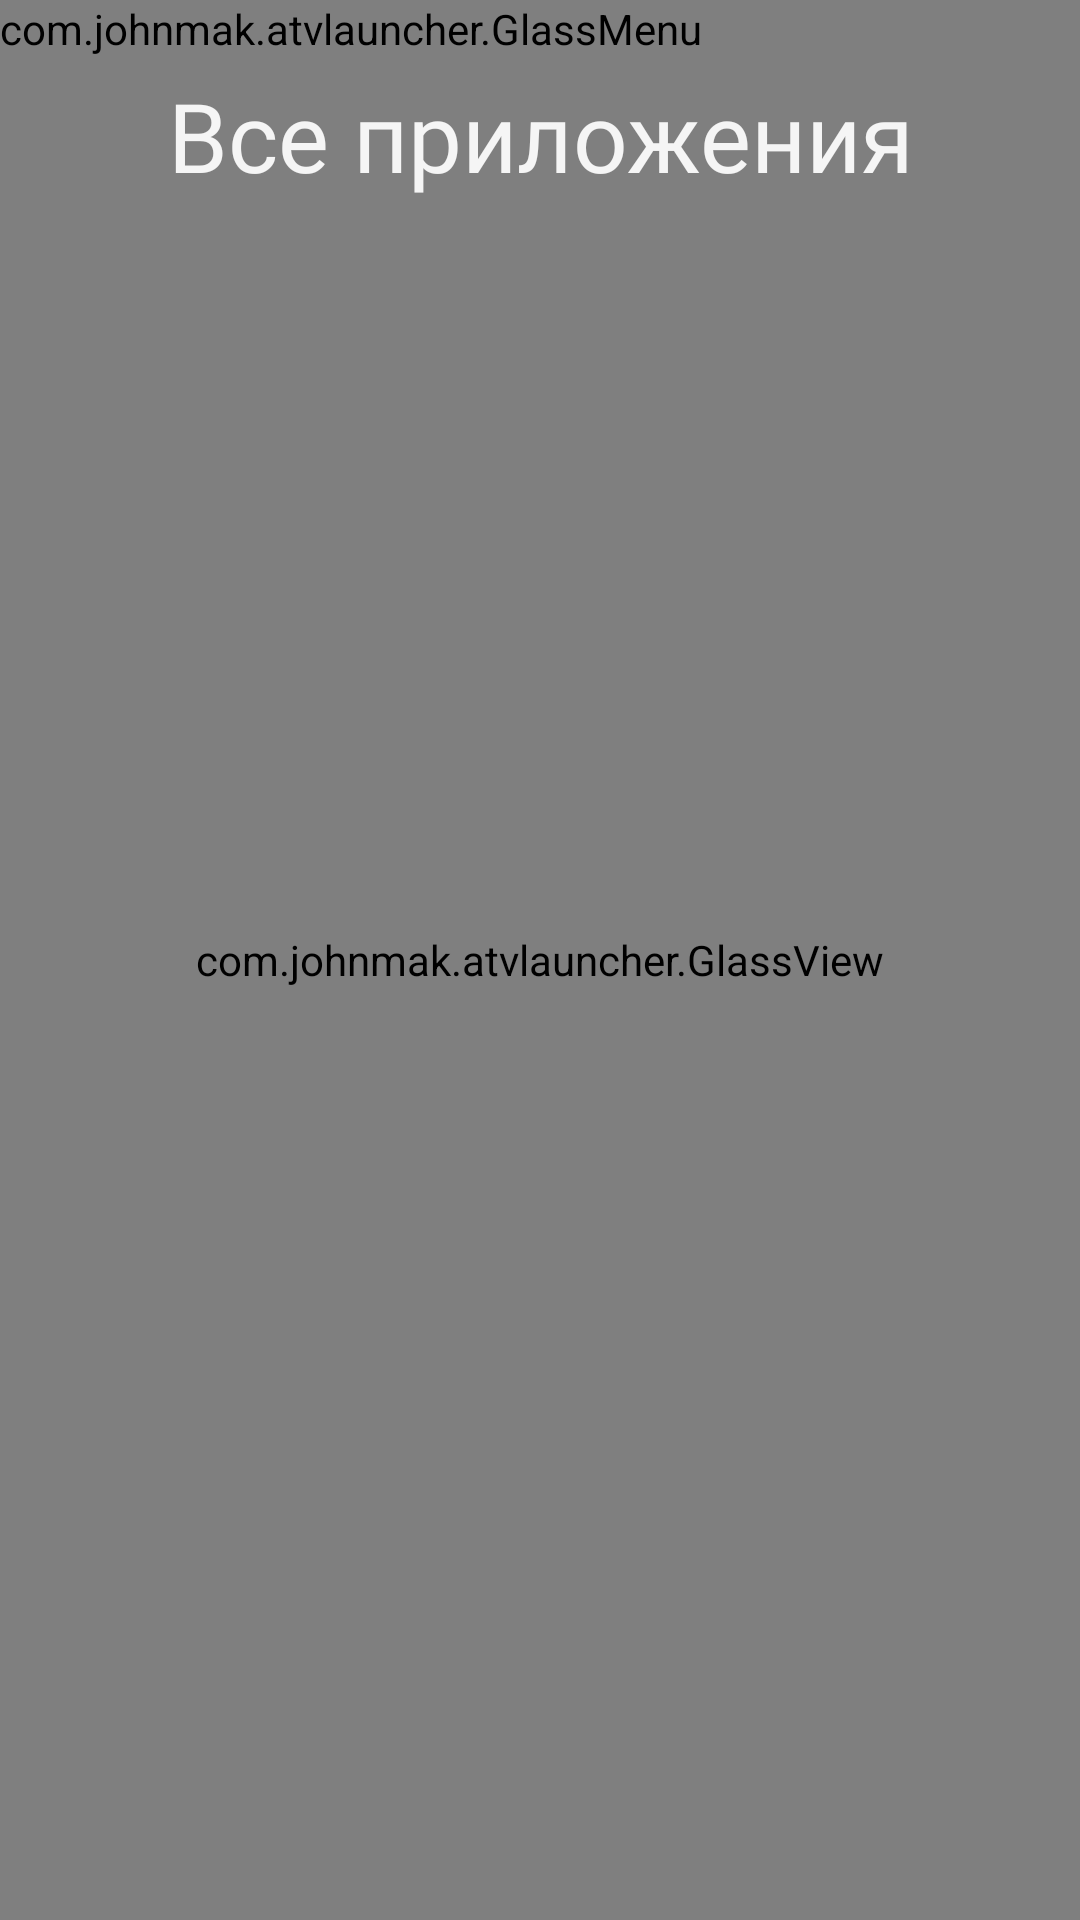

The Android layout XML behind this screen, and the referenced resources:
<!-- AndroidManifest.xml: application theme Theme.Launcher -->
<!-- res/layout/activity_all_apps.xml -->
<?xml version="1.0" encoding="utf-8"?>
<FrameLayout xmlns:android="http://schemas.android.com/apk/res/android"
    android:id="@+id/root"
    android:layout_width="match_parent"
    android:layout_height="match_parent"
    android:background="#000000">

    <com.johnmak.atvlauncher.GlassView
        android:id="@+id/glass"
        android:layout_width="match_parent"
        android:layout_height="match_parent" />

    <TextView
        android:id="@+id/heading"
        android:layout_width="wrap_content"
        android:layout_height="wrap_content"
        android:layout_marginStart="56dp"
        android:layout_marginTop="28dp"
        android:fontFamily="@font/outfit_light"
        android:includeFontPadding="false"
        android:text="@string/all_apps"
        android:textColor="@color/text_primary"
        android:textSize="32sp" />

    <LinearLayout
        android:id="@+id/header_apps"
        android:layout_width="wrap_content"
        android:layout_height="wrap_content"
        android:layout_gravity="top|end"
        android:layout_marginTop="24dp"
        android:layout_marginEnd="56dp"
        android:orientation="horizontal" />

    <androidx.recyclerview.widget.RecyclerView
        android:id="@+id/grid"
        android:layout_width="match_parent"
        android:layout_height="match_parent"
        android:layout_marginTop="90dp"
        android:clipChildren="false"
        android:clipToPadding="false"
        android:overScrollMode="never"
        android:paddingStart="40dp"
        android:paddingEnd="40dp"
        android:paddingBottom="24dp" />

    <com.johnmak.atvlauncher.GlassMenu
        android:id="@+id/menu"
        android:layout_width="wrap_content"
        android:layout_height="wrap_content" />
</FrameLayout>
<!-- resources referenced by this layout -->
<resources>
  <color name="text_primary">#EBFFFFFF</color>
  <string name="all_apps">Все приложения</string>
  <style name="Theme.Launcher" parent="android:Theme.Material.NoActionBar">
          <item name="android:windowBackground">@android:color/black</item>
          <item name="android:colorBackground">@android:color/black</item>
          <item name="android:windowFullscreen">true</item>
          <item name="android:windowDrawsSystemBarBackgrounds">false</item>
          <item name="android:windowAnimationStyle">@null</item>
      </style>
</resources>
